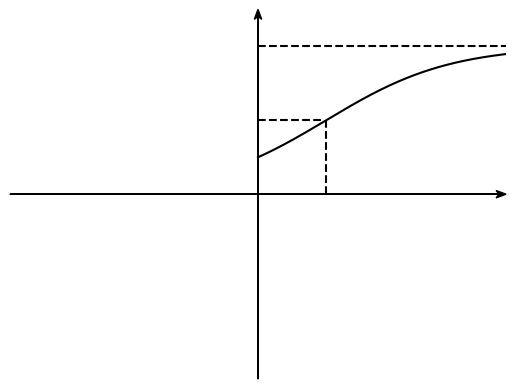

Reproduce this figure in Python.
import matplotlib.pyplot as plt
import numpy as np


def f1(x):
    return 4/(1+3*np.exp(-4*0.2*x))


def f2(x):
    return x**2

# evenly sampled time at 200ms intervals

xmin, xmax = -5, 5
ymin, ymax = -5, 5
size = 13

x1 = np.arange(0, 5, 0.01)
y1 = np.ones(np.shape(x1))*4
x7 = np.arange(0, np.log(3)/(4*0.2), 0.1)
y7 = np.ones(np.shape(x7))*f1(np.log(3)/(4*0.2))
y2 = np.arange(0, f1(np.log(3)/(4*0.2)), 0.01)
x2 = np.ones(np.shape(y2))*np.log(3)/(4*0.2)
y8 = np.arange(0, f1(2.3), 0.01)
x8 = np.ones(np.shape(y8))*2.3
y6 = np.arange(0, 3.25, 0.01)
x6 = np.ones(np.shape(y6))*4
x3 = np.arange(0., 5, 0.001)
y_i = np.array([f1(1) for i in range(500)]+[f1(1.5) for i in range(500)]+[f1(2) for i in range(500)]+
               [f1(2.5) for i in range(500)]+[f1(3) for i in range(500)]+[f1(3.5) for i in range(500)])

y_i2 = np.arange(0, f1(1.5), 0.1)
x_i2 = np.ones(np.shape(y_i2))*1.5
y_i3 = np.arange(0, f1(2), 0.1)
x_i3 = np.ones(np.shape(y_i3))*2
y_i4 = np.arange(0, f1(2.5), 0.1)
x_i4 = np.ones(np.shape(y_i4))*2.5
y_i5 = np.arange(0, f1(3), 0.1)
x_i5 = np.ones(np.shape(y_i5))*3
y_i6 = np.arange(0, f1(3.5), 0.1)
x_i6 = np.ones(np.shape(y_i6))*3.5
fig = plt.figure()
ax = fig.add_subplot(1, 1, 1)
#ax.annotate('y=1', xy=(0., 0.), xytext=(3, 1.3), size=size)
#ax.annotate('-5', xy=(0., 0.), xytext=(-6.9, -0.9), size=size)
#ax.annotate(u"\u221A"+"300", xy=(0., 0.), xytext=(14.5, -3.5), size=size)
#ax.annotate('1', xy=(0., 0.), xytext=(-0.35, 1.1), size=size)
#ax.annotate('a', xy=(0., 0.), xytext=(0.9, -0.45), size=size)
#ax.annotate('b', xy=(0., 0.), xytext=(3.9, -0.45), size=size)
#ax.annotate('x', xy=(0., 0.), xytext=(2.9, -0.45), size=size)
#ax.annotate('A(x)', xy=(0., 0.), xytext=(1.9, 2.5), size=size)

#ax.fill_between(x1, f1(x1), facecolor="none", hatch='\\', lw=0.01)
#ax.fill_between(np.arange(3, 3.5, 0.01), f1(np.arange(3, 3.5, 0.01)), facecolor="none", hatch='\\')

axes = plt.gca()
axes.set_xlim([xmin, xmax])
axes.set_ylim([ymin, ymax])



# removing the default axis on all sides:
for side in ['bottom', 'right', 'top', 'left']:
    ax.spines[side].set_visible(False)


# removing the axis ticks
plt.xticks([])  # labels
plt.yticks([])
#ax.text(-0.2, ymax-0.3, r'$y$', ha='center', size=size)
#ax.text(xmax-0.2, -0.3, r'$x$', va='center', size=size)

ax.xaxis.set_ticks_position('none')  # tick markers
ax.yaxis.set_ticks_position('none')
dps = fig.dpi_scale_trans.inverted()
bbox = ax.get_window_extent().transformed(dps)
width, height = bbox.width, bbox.height

# manual arrowhead width and length
hw = 1./50.*(ymax-ymin)
hl = 1./50.*(xmax-xmin)
lw = 1. # axis line width
ohg = 0.3 # arrow overhang

# compute matching arrowhead length and width
yhw = hw/(ymax-ymin)*(xmax-xmin)* height/width
yhl = hl/(xmax-xmin)*(ymax-ymin)* width/height
'''
ax.arrow(2.3, 2.5, -0.3, f1(2)-2.5 , fc='k', ec='k', lw = lw,
         head_width=hw, head_length=hl, overhang = ohg,
         length_includes_head= True, clip_on = False)

ax.arrow(18, 20, -3, f(15)-20, fc='k', ec='k', lw = lw,
         head_width=hw, head_length=hl, overhang = ohg,
         length_includes_head= True, clip_on = False)
ax.arrow(4, -1, 0, 1, fc='k', ec='k', lw = lw,
         head_width=hw, head_length=hl, overhang = ohg,
         length_includes_head= True, clip_on = False)
ax.arrow(-2, 4, 1, 0, fc='k', ec='k', lw = lw,
         head_width=hw, head_length=hl, overhang = ohg,
         length_includes_head= True, clip_on = False)
'''

# draw x and y axis
ax.arrow(xmin, 0, xmax-xmin, 0., fc='k', ec='k', lw = lw,
         head_width=hw, head_length=hl, overhang = ohg,
         length_includes_head= True, clip_on = False)

ax.arrow(0, ymin, 0., ymax-ymin, fc='k', ec='k', lw = lw,
         head_width=yhw, head_length=yhl, overhang = ohg,
         length_includes_head= True, clip_on = False)

plt.plot(x3, f1(x3), 'k-', x7, y7, 'k--', x1, y1, 'k--', x2, y2, 'k--')
        # 0.4*np.cos(np.arange(0, 2*np.pi, 0.01))-3, 0.4*np.sin(np.arange(0, 2*np.pi, 0.01))+2, 'k-',
         #np.ones((17))*(-3), np.arange(0, 1.7, 0.1), 'k--', np.arange(-2.6, 0, 0.1), np.ones(26)*2, 'k--')
plt.show()